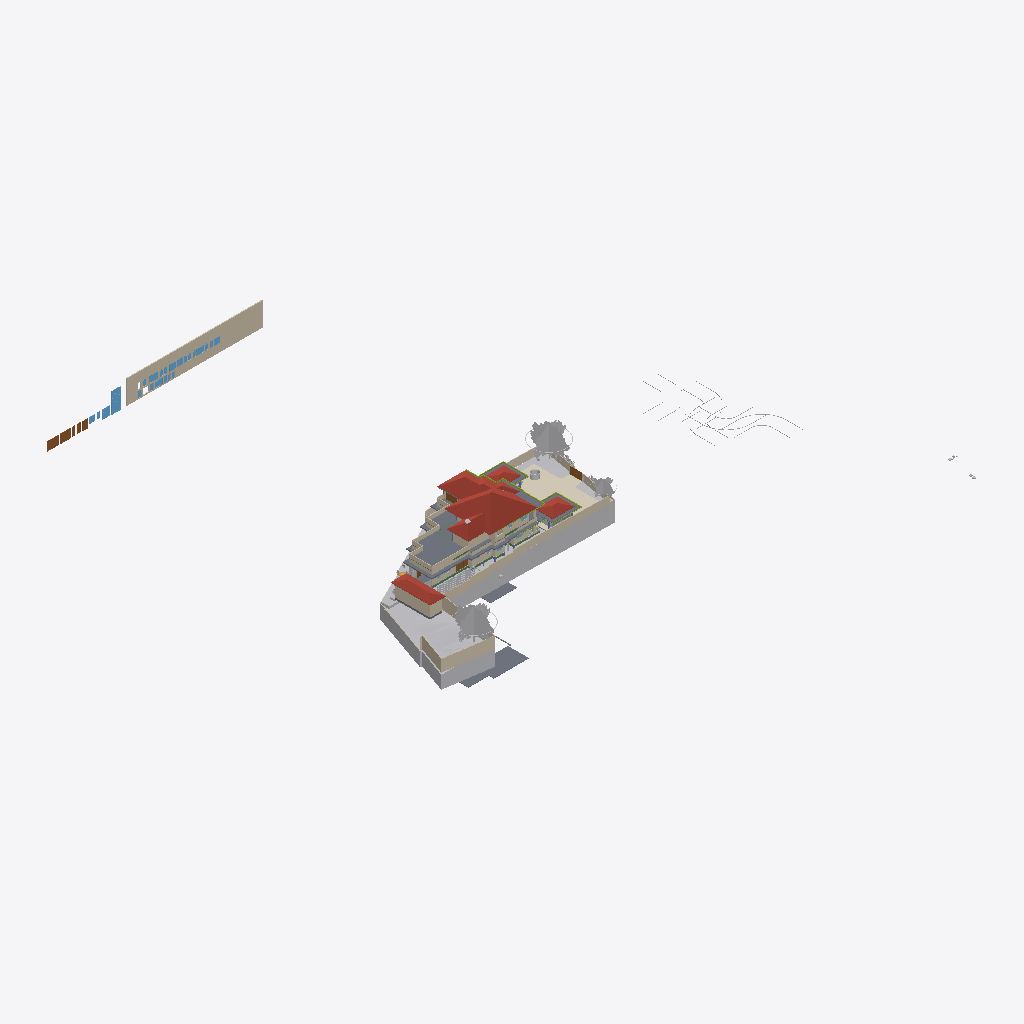
Isometric view of an IFC building model (IFC-SPF (STEP), schema IFC4X3, length unit metre), seen from the south-west, elements coloured by IFC class (only those large enough to see are counted): 37 walls (beige), 24 other elements (light grey), 13 slabs (grey), 9 windows (light blue), 8 doors (brown), 7 members (olive), 4 roofs (red-brown), 3 coverings (cream), 2 beams (green).
Extent 124.4 m × 116.3 m × 40.5 m (x, y, z). Storeys (12): Road Level at 0.00 m; GF at 0.00 m; FF at 0.00 m; Concept at 0.00 m; Existing at 0.00 m; Roof at 0.00 m; Area at 0.00 m; Car Porch at 0.00 m; Footing at 0.00 m; Landscape at 0.00 m; Electrical at 0.00 m; Plumbing at 0.00 m. Elements (1169): 191 IfcCovering, 155 IfcWall, 115 IfcFurniture, 94 IfcPipeSegment, 84 IfcBeam, 74 IfcFooting, 68 IfcGeographicElement, 60 IfcColumn, 51 IfcSanitaryTerminal, 49 IfcWindow, 47 IfcBuildingElementProxy, 41 IfcDoor.

HEADER;
FILE_DESCRIPTION(('ViewDefinition[DesignTransferView]'),'2;1');
FILE_NAME('Jailani.ifc','2026-10-10T17:54:11+05:30',(''),(''),'IfcOpenShell 0.8.5','Bonsai 0.8.5','Nobody');
FILE_SCHEMA(('IFC4X3'));
ENDSEC;
DATA;
#1=IFCPROJECT('1rEyq$MlvDVO9q4X_6O_vh',$,'My Project',$,$,$,$,(#14,#26),#9);
#31=IFCSITE('2ymv4STDrDCBgdvlSnG91s',$,'My Site',$,$,#54,$,$,$,(8,52,49,300000),(76,38,36,300000),0.0,$,$);
#37=IFCBUILDING('0WCwdFWaT3fvN6dYFJV0G3',$,'My Building',$,$,#60,$,$,$,$,$,$);
#43=IFCBUILDINGSTOREY('3glIUxBxj019WI9WL2_LBp',$,'Road Level',$,$,#66,$,$,$,$);
#2091=IFCBUILDINGSTOREY('0gksAyAJzF1eVdNHxF82jx',$,'GF',$,$,#203992,$,$,$,$);
#9684=IFCBUILDINGSTOREY('0GW8AoQ6z9OfFkHNDnUrmB',$,'FF',$,$,#277602,$,$,$,$);
#36449=IFCBUILDINGSTOREY('08MXqDc890wx$ikiXcsfjl',$,'Concept',$,$,#36465,$,$,$,$);
#37612=IFCBUILDINGSTOREY('3FqJSqHaz8MQtwN4CzJUgT',$,'Existing',$,$,#37627,$,$,$,$);
#39460=IFCBUILDINGSTOREY('2$v9ldK6P2VucsJp$wo$TV',$,'Roof',$,$,#388800,$,$,$,$);
#119304=IFCBUILDINGSTOREY('0qBaI9Ey94591kdt6C2Jnr',$,'Area',$,$,#119319,$,$,$,$);
#129129=IFCBUILDINGSTOREY('3kIur_wS960wa7BjgB$p1C',$,'Car Porch',$,$,#129145,$,$,$,$);
#268472=IFCBUILDINGSTOREY('2xrbP0qU17QQ349t_fHpEX',$,'Footing',$,$,#278022,$,$,$,$);
#318255=IFCBUILDINGSTOREY('3aOrSW8CbAU8ZyelJCCINe',$,'Landscape',$,$,#318271,$,$,$,$);
#332845=IFCBUILDINGSTOREY('0AJYN4QXPCc9jj5vzxhX9$',$,'Electrical',$,$,#332861,$,$,$,$);
#351978=IFCBUILDINGSTOREY('3upeWRLj97BQX2e$VHc8TZ',$,'Plumbing',$,$,#351994,$,$,$,$);
#1788=IFCGEOGRAPHICELEMENT('2G7_FUH1TFnfA2p0BceQCt',$,'Site',$,$,#266545,#1804,$,.TERRAIN.);
#328551=IFCROOF('21T1h3klXC_BmaYTQtLSBg',$,'Mainroof',$,$,#328557,#328552,$,.HIP_ROOF.);
#382425=IFCWALL('2r9tHLxan62A7SFe6zmHTl',$,'Wall',$,$,#383998,#382424,$,$);
#291080=IFCCOVERING('3ktB1WR$f69fETpx9RtRtR',$,'Covering',$,$,#297555,#291091,$,$);
#297152=IFCGEOGRAPHICELEMENT('1oH7nsXafBAhIJwgxqBaXm',$,'GeographicElement',$,$,#297182,#297165,$,$);
#296796=IFCGEOGRAPHICELEMENT('0oAmVwzOn9fxeOwIdp5ttV',$,'GeographicElement',$,$,#297121,#296809,$,$);
#180078=IFCSLAB('1skQYh0W5DWfCNPJm9rd2U',$,'Slab',$,$,#277612,#180099,$,$);
#224944=IFCSLAB('3XqsztXbj1ghk5AhbcNOAU',$,'First Floor',$,$,#277642,#224985,$,$);
#2607=IFCWALL('0hLi5deXP5Zfo$NOtNZznY',$,'Wall',$,$,#266565,#2613,$,$);
#294615=IFCROOF('3mGRXpHdL9OAPglgninuSZ',$,'Roof',$,$,#303292,#297628,$,.HIP_ROOF.);
#187554=IFCSLAB('3VSR8Cqer27g52UuWYSfc7',$,'Slab',$,$,#389030,#187575,$,$);
#211619=IFCWALL('0GEX5P4U9BQufRWTvvAWVU',$,'Wall',$,$,#266600,#211630,$,$);
#295477=IFCROOF('0sh2s7NWrERuaScyuQZWfN',$,'Roof',$,$,#314560,#295490,$,.HIP_ROOF.);
#295283=IFCROOF('0BkYaRzHb4b8SrgvshSiN4',$,'Roof',$,$,#328167,#295296,$,.HIP_ROOF.);
#297122=IFCGEOGRAPHICELEMENT('2fIop$MxL4qvC5l2cqQ$kQ',$,'GeographicElement',$,$,#297177,#297151,$,$);
#224825=IFCSLAB('0d5CFfHvDDkxxBvkI$SQYK',$,'Double Height Area',$,$,#277737,#224866,$,$);
#2582=IFCWALL('3AhfTEAr96zBOu2JT1DiVf',$,'Wall',$,$,#266585,#2588,$,$);
#185235=IFCWALL('3$hjpD4uv8lejQEN1Fheqk',$,'Wall',$,$,#265860,#185246,$,$);
#195940=IFCSLAB('2HQ2skLdv0rQb9RK6xh6m2',$,'Slab',$,$,#388815,#195961,$,$);
#177331=IFCSLAB('36gMpwiePFFhc27jCaqGKB',$,'Slab',$,$,#277607,#177352,$,$);
#386856=IFCWINDOW('1JJJ$vFoLAa8eJM6D8yiAX',$,'Window',$,$,#387023,#386939,'W-2.25',1.5,1.5499999523162842,$,$,$);
#3433=IFCWALL('2gqgdNokT89Rrmjq1x$gkt',$,'Wall',$,$,#266610,#3444,$,$);
#2457=IFCWALL('38EbZ7mAL5TfofCc1aVwCP',$,'Wall',$,$,#286704,#2463,$,$);
#2381=IFCWALL('2ukC8AQQP85Rb_ZeT84bZY',$,'Wall',$,$,#286637,#2388,$,$);
#2632=IFCWALL('1hiIP0I5r0ZAybbUAFoviW',$,'Wall',$,$,#286668,#2638,$,$);
#230763=IFCWALL('3ruAgi0$X4th8uNtjDFU0l',$,'Wall',$,$,#262587,#230776,$,$);
#229585=IFCWALL('363bzwyLT6ghaTgHiVcG1Z',$,'Wall',$,$,#262398,#229598,$,$);
#239172=IFCWALL('22QUjRbZf2huVHZiZDV9yu',$,'Wall',$,$,#274382,#239307,$,$);
#288440=IFCGEOGRAPHICELEMENT('10o04kzoD7ieb7fY4oqIEX',$,'Cube',$,$,#288512,#288446,$,.TERRAIN.);
#211778=IFCWALL('3QTju5AJn6xuB9z142QxJ5',$,'Wall',$,$,#266620,#211789,$,$);
#211649=IFCWALL('3uvGHZNmz2Z8QwIfP07YN2',$,'Wall',$,$,#266605,#211660,$,$);
#138679=IFCWALL('0fLQKKdFD4Xw5zTdyOB_Hj',$,'Wall',$,$,#290450,#138690,$,$);
#211716=IFCWALL('2g4m2G_4nF49AacJYIKK_m',$,'Wall',$,$,#266615,#211727,$,$);
#216202=IFCWALL('2aPtsRo0T7ehqUDG57ep_L',$,'Wall',$,$,#277937,#216213,$,$);
#190509=IFCSLAB('0M2GVzfEDEn8zQQJaCsHcY',$,'Slab',$,$,#312156,#190530,$,$);
#172517=IFCSLAB('1UPh17rjP9bRMJ5e6behtP',$,'Slab',$,$,#388960,#172538,$,$);
#75549=IFCWALL('36oGwTk25DYRf$Ld17aTG9',$,'Wall',$,$,#320413,#75560,$,$);
#229553=IFCWALL('3OzAXhdFv7AuKRZNbid974',$,'Wall',$,$,#262458,#229566,$,$);
#181618=IFCWALL('3tn5zRjnL9mukCkae_MZFc',$,'Wall',$,$,#316573,#181629,$,$);
#387181=IFCDOOR('0BxYPW8hH2cOhtz3Dh42FK',$,'Door',$,$,#387316,#387230,'D-2.75',$,$,$,$,$);
#121662=IFCWALL('1BWH$vHq53de7ALB12b4Gj',$,'Wall',$,$,#331985,#121673,$,$);
#293425=IFCWALL('197oIZsbvCCx2GrUGcUa_$',$,'Wall',$,$,#293672,#293445,$,$);
#138622=IFCWALL('2LHcj1KGz7XBlZdHzmycO4',$,'Wall',$,$,#290445,#138633,$,$);
#387112=IFCDOOR('1HAcmsUED52vVEVmHgRtJK',$,'Door',$,$,#387311,#387154,'D-3',$,$,$,$,$);
#258382=IFCWALL('3$B7M5Mrf8SenDgVdF0cT6',$,'Wall',$,$,#308210,#258405,$,$);
#75749=IFCWALL('1qpZbrDrHDMOOsMiFqSj$3',$,'Wall',$,$,#277932,#75760,$,$);
#293224=IFCWALL('2_lBO$4ePAxBo4t8$RcnSa',$,'Wall',$,$,#293859,#293244,$,$);
#155538=IFCDOOR('3l3X70xTXBjQnx5gSd3ShY',$,'Door',$,$,#294500,#155595,$,$,$,$,$,$);
#300440=IFCGEOGRAPHICELEMENT('3XNvekt6nB$ubAxK7kHELD',$,'Cube',$,$,#303387,#300446,$,.TERRAIN.);
#4106=IFCBUILDINGELEMENTPROXY('3eKD0RJXX2cvK3v1N6xXAg',$,'Well',$,$,#268350,#4238,$,.COMPLEX.);
#219416=IFCSLAB('1AAhloHkHFWRkhjfKq1PUs',$,'Slab',$,$,#259773,#219437,$,$);
#181853=IFCWALL('2EPmQbCtXEZfIxRL2oDMf2',$,'Wall',$,$,#316514,#181864,$,$);
#243820=IFCSLAB('2FENWmlQ16VvDlTuuClMiL',$,'Slab',$,$,#277742,#243842,$,$);
#238484=IFCWALL('3NyCimSGDCVvqWTSEV1UiK',$,'Wall',$,$,#273945,#238508,$,$);
#386442=IFCWINDOW('2N94ccpU54Vhh1qaVEYbEe',$,'Window',$,$,#386855,#386525,'W-2',1.5,1.5499999523162842,$,$,$);
#43017=IFCBUILDINGELEMENTPROXY('3aYsPRn39B_hfstnZLeJpy',$,'BuildingElementProxy',$,$,#218186,#43030,$,$);
#2532=IFCWALL('2uoMgyRXTBJAXpnQJxkX2y',$,'Wall',$,$,#274635,#2538,$,$);
#42055=IFCBUILDINGELEMENTPROXY('3wwYmhSjv9weqNYZfzH9xT',$,'BuildingElementProxy',$,$,#218181,#42068,$,$);
#252018=IFCWALL('2Lgkf63799kR0JBwn463aW',$,'Wall',$,$,#277757,#252078,$,$);
#258269=IFCDOOR('15u65NnfDBaQUuumddnmrm',$,'Door',$,$,#317361,#258288,'D-3',$,$,$,$,$);
#284023=IFCBEAM('3KA966hgP5FBQ2HLeGJdgI',$,'Beam',$,$,#284024,#284034,$,$);
#288173=IFCGEOGRAPHICELEMENT('12euZWZPD4APjxpY$YFPVd',$,'Cube',$,$,#288201,#288179,$,.TERRAIN.);
#291009=IFCCOVERING('2Qz80cV6LAAB3ft_PK_mv4',$,'Covering',$,$,#314555,#291024,$,$);
#220492=IFCDOOR('2roBODw3LFthb2psHkXAvx',$,'Door',$,$,#327113,#220505,$,$,$,$,$,$);
#299836=IFCSLAB('1m8YJOZf1EGgmV7PlI$LFi',$,'Slab',$,$,#388825,#299857,$,$);
#291771=IFCCOVERING('0fEHNhNivEbBeF8nPcgjJo',$,'Covering',$,$,#292879,#291782,$,$);
#387024=IFCDOOR('0A6Hp0PDD4qeMw7C2jmsqS',$,'Door',$,$,#387056,#387044,'D-1.5',$,$,$,$,$);
#3190=IFCWALL('193oymhqH3WPw9ieWVOFsJ',$,'Wall',$,$,#266555,#3201,$,$);
#181545=IFCWALL('1aCPQroBHCM8OFaC4aMxaa',$,'Wall',$,$,#316583,#181556,$,$);
#265598=IFCWALL('25r84axJD3eQbDk7FhPmhx',$,'Wall',$,$,#316568,#265618,$,$);
#41753=IFCBUILDINGELEMENTPROXY('1GRKmkjDv94ej3zzovNSwP',$,'BuildingElementProxy',$,$,#218171,#41766,$,$);
#183087=IFCWALL('1_xe4Hzxf1gwKwSbKbx8K0',$,'Wall',$,$,#316558,#183098,$,$);
#380978=IFCWINDOW('0azklidFz8xfalrvvU1aCl',$,'Window',$,$,#383913,#380977,$,1.5,1.54999995231628,$,$,$);
#188918=IFCSLAB('12_bjLeTzCHBEQ_fbYWelk',$,'Slab',$,$,#388900,#188939,$,$);
#41969=IFCBUILDINGELEMENTPROXY('34CNFuP7L4$g0jXxUngOCu',$,'BuildingElementProxy',$,$,#218176,#41982,$,$);
#303509=IFCSHADINGDEVICE('0WI6uJDm1Eohh1anr07Y22',$,'ShadingDevice',$,$,#388845,#303522,$,$);
#382355=IFCWINDOW('1Rs6Wjkcb4KeU1b2e0NGzQ',$,'Window',$,$,#383978,#382354,$,1.5,1.54999995231628,$,$,$);
#383019=IFCWINDOW('1KQfwpgoXF29nfX81X7nfP',$,'Window',$,$,#384003,#383018,$,1.5,1.54999995231628,$,$,$);
#257159=IFCVEHICLE('141W$vyQD1ogrQXmHA2jBF',$,'Vehicle',$,$,#329443,#257174,$,$);
#303455=IFCSHADINGDEVICE('3t1UzhYH95OPXij6WsUnmH',$,'ShadingDevice',$,$,#388830,#303468,$,$);
#311787=IFCMEMBER('2ytImcP516UOJobrdF9aUK',$,'Beam',$,'CORNICE',#388990,#311798,$,.USERDEFINED.);
#45469=IFCBUILDINGELEMENTPROXY('0b4nwe_Ur2p96W4WE_ytTz',$,'BuildingElementProxy',$,$,#218191,#45482,$,$);
#313210=IFCMEMBER('3k4khywyb6cg2D3VTirceu',$,'Beam',$,'CORNICE',#388930,#313221,$,.USERDEFINED.);
#181588=IFCWALL('2ov10n92H22hZgofOL4xAD',$,'Wall',$,$,#316578,#181599,$,$);
#380603=IFCWINDOW('36jUmH3Ij4PfOFwflYuzI$',$,'Window',$,$,#386420,#380602,'W-1.5',1.5,1.5499999523162842,$,$,$);
#303491=IFCSHADINGDEVICE('1_0iBzd4j9YAiupOFFX5Ke',$,'ShadingDevice',$,$,#388840,#303504,$,$);
#173900=IFCWALL('1wQ8lQeKrBovU8E1ANCj4Y',$,'Wall',$,$,#239483,#173912,$,$);
#308873=IFCMEMBER('27A9Mk7$j2r9yraDgCej4l',$,'Beam',$,'CORNICE',#389010,#308884,$,.USERDEFINED.);
#312842=IFCMEMBER('25QPY9bNrCU8e9zZ8Nlc4t',$,'Beam',$,'CORNICE',#388910,#312853,$,.USERDEFINED.);
#380509=IFCWINDOW('2F9qDvDd5BMekYFYuF43Ab',$,'Window',$,$,#383893,#380508,$,1.5,1.54999995231628,$,$,$);
#382166=IFCWINDOW('36JXFnrlXBCQWrVtLYbOnB',$,'Window',$,$,#383958,#382165,$,1.5,1.54999995231628,$,$,$);
#382804=IFCWINDOW('1gIERMjob0HAM47w_2N0q3',$,'Window',$,$,#383993,#382803,$,1.5,1.54999995231628,$,$,$);
#387057=IFCDOOR('0ScIR6Civ1dQPaZPduObTU',$,'Door',$,$,#387111,#387092,'D-1',$,$,$,$,$);
#303545=IFCSHADINGDEVICE('0Q3QB21eL1UxwIiDlcwPBI',$,'ShadingDevice',$,$,#388855,#303558,$,$);
#172706=IFCSLAB('0bvxc6e7H8xvk4Y7S5K3gI',$,'Slab',$,$,#397719,#172727,$,$);
#303527=IFCSHADINGDEVICE('277BN6qCX6wPH$0V2RFuQl',$,'ShadingDevice',$,$,#388850,#303540,$,$);
#313318=IFCMEMBER('3QVIkRLnX109ezuG7dSRvQ',$,'Beam',$,'CORNICE',#388955,#313329,$,.USERDEFINED.);
#303473=IFCSHADINGDEVICE('3nEDT8F_13YBk7C7Rvleji',$,'ShadingDevice',$,$,#388835,#303486,$,$);
#308708=IFCMEMBER('0eZnfgcYnAIBPZERwPE2f6',$,'Beam',$,'CORNICE',#389005,#308720,$,.USERDEFINED.);
#303675=IFCSHADINGDEVICE('01ecs5Qdr028RbEixCskeR',$,'ShadingDevice',$,$,#327281,#303688,$,$);
#303563=IFCSHADINGDEVICE('2PnscDZXzA5x9bgssGPIzf',$,'ShadingDevice',$,$,#388860,#303576,$,$);
#168053=IFCWALL('3M5zxzEmT2XfzjJzyz7DGC',$,'Wall',$,$,#251916,#168065,$,$);
#288270=IFCGEOGRAPHICELEMENT('2gcEiAJK9DBx1kfK4zW4hG',$,'Cube',$,$,#288507,#288276,$,.TERRAIN.);
#387245=IFCDOOR('2br9T$rMP71Qm0nFqwwr0v',$,'Door',$,$,#387321,#387287,'D-0.8',$,$,$,$,$);
#300464=IFCSHADINGDEVICE('3gWKXnSKTE$wNFpuNchKjL',$,'ShadingDevice',$,$,#388820,#303286,$,$);
#312960=IFCMEMBER('1Ix21qJ997pgVvMOh3i$8h',$,'Beam',$,'CORNICE',#388920,#312971,$,.USERDEFINED.);
#268439=IFCBEAM('3NbZ3SN$5DTQR9PQZS1iH2',$,'Beam',$,$,#336990,#268451,$,$);
ENDSEC;
